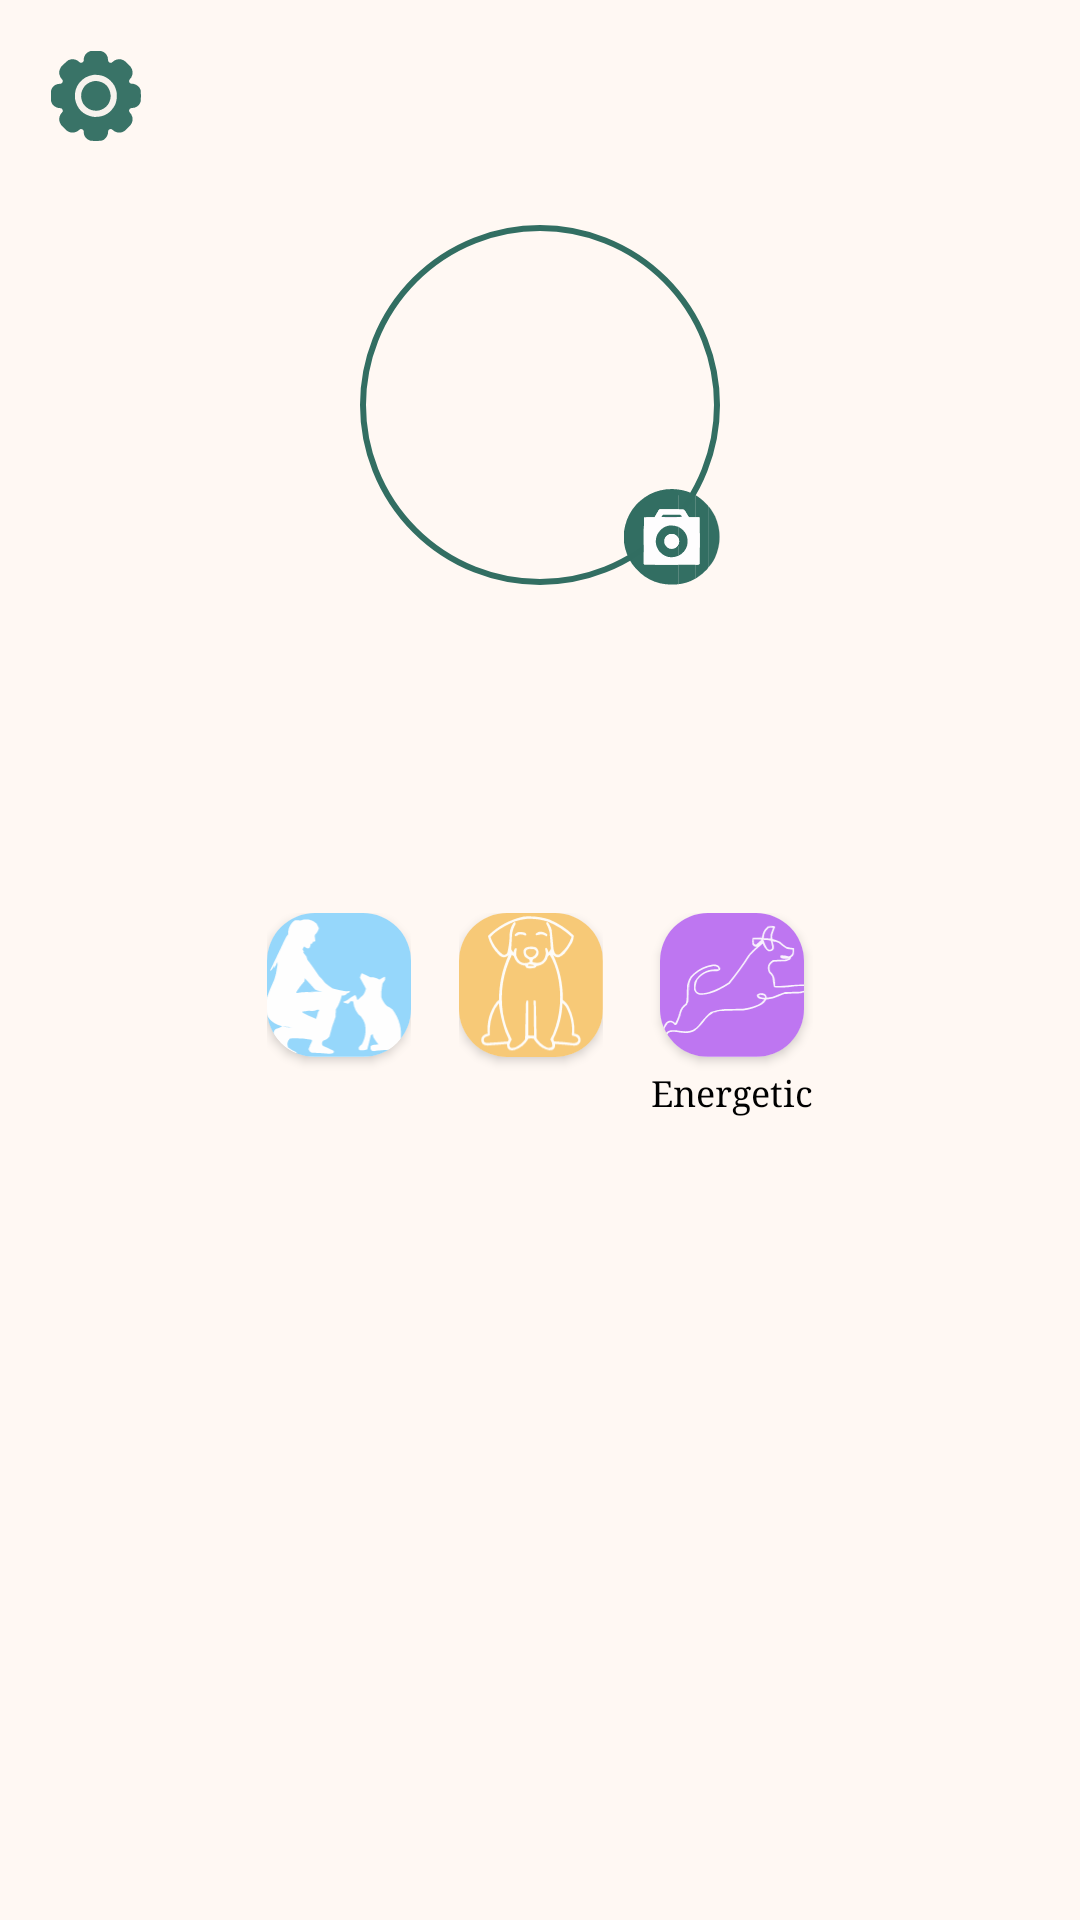

Android layout source for this screen:
<!-- AndroidManifest.xml: application theme Theme.SimbasFriends -->
<!-- res/layout/activity_user_profile.xml -->
<RelativeLayout xmlns:android="http://schemas.android.com/apk/res/android"
    android:layout_width="match_parent"
    android:layout_height="match_parent"
    xmlns:tools="http://schemas.android.com/tools"
    xmlns:app="http://schemas.android.com/apk/res-auto"
    android:padding="16dp"
    android:background="@color/background_color">

    <LinearLayout
        android:layout_width="match_parent"
        android:layout_height="wrap_content"
        android:orientation="vertical">

        
        <RelativeLayout
            android:layout_width="match_parent"
            android:layout_height="wrap_content">

            <androidx.appcompat.widget.AppCompatTextView
                android:id="@+id/userProfile_User_Title_TXT"
                android:layout_width="wrap_content"
                android:layout_height="wrap_content"
                android:layout_centerHorizontal="true"
                android:layout_marginTop="16dp"
                tools:text="Simba's Profile"
                android:textColor="@color/black"
                android:textSize="20sp"
                android:textStyle="bold"
                android:fontFamily="serif"/>

            <androidx.appcompat.widget.AppCompatImageView
                android:id="@+id/UserProfile_Settings_BTN"
                android:layout_width="32dp"
                android:layout_height="32dp"
                android:layout_alignParentStart="true"
                android:contentDescription="@string/settings"
                android:src="@drawable/settings_icon" />
        </RelativeLayout>

        
        <LinearLayout
            android:layout_width="match_parent"
            android:layout_height="wrap_content"
            android:orientation="vertical"
            android:layout_marginTop="16dp"
            android:gravity="center_horizontal">

            
            <RelativeLayout
                android:layout_width="120dp"
                android:layout_height="120dp">

                <androidx.appcompat.widget.AppCompatImageView
                    android:id="@+id/UserProfile_Profile_IMG"
                    android:layout_width="120dp"
                    android:layout_height="120dp"
                    android:scaleType="centerCrop"
                    android:background="@drawable/circle_background" />

                <androidx.appcompat.widget.AppCompatImageView
                    android:id="@+id/UserProfile_Camera_BTN"
                    android:layout_width="32dp"
                    android:layout_height="32dp"
                    android:layout_alignParentBottom="true"
                    android:layout_alignParentEnd="true"
                    android:src="@drawable/camera_icon"
                    android:contentDescription="@string/edit_profile_image" />
            </RelativeLayout>

            
            <androidx.appcompat.widget.AppCompatTextView
                android:id="@+id/UserProfile_Name_TXT"
                android:layout_width="wrap_content"
                android:layout_height="wrap_content"
                android:layout_marginTop="8dp"
                tools:text="Lior Kapshitar"
                android:textColor="@color/black"
                android:textSize="18sp"
                android:textStyle="bold"
                android:fontFamily="serif"
                />

            <androidx.appcompat.widget.AppCompatTextView
                android:id="@+id/UserProfile_Bio_TXT"
                android:layout_width="wrap_content"
                android:layout_height="wrap_content"
                android:layout_marginTop="4dp"
                tools:text="Hello everyone! My name is Lior and I’m Simba’s mom."
                android:textColor="@color/black"
                android:textSize="14sp"
                android:fontFamily="serif"/>
        </LinearLayout>

        
        <androidx.appcompat.widget.AppCompatTextView
            android:layout_width="wrap_content"
            android:layout_height="wrap_content"
            android:layout_marginTop="24dp"
            tools:text="Who is Simba?"
            android:textColor="@color/black"
            android:textSize="16sp"
            android:textStyle="bold"
            android:layout_gravity="center"
            android:fontFamily="serif"/>

        <LinearLayout
            android:layout_width="match_parent"
            android:layout_height="wrap_content"
            android:layout_marginTop="8dp"
            android:orientation="horizontal"
            android:gravity="center">

            <LinearLayout
                android:layout_width="wrap_content"
                android:layout_height="wrap_content"
                android:orientation="vertical"
                android:gravity="center"
                android:layout_marginEnd="16dp">

                <androidx.cardview.widget.CardView
                android:layout_width="wrap_content"
                android:layout_height="wrap_content"
                app:cardCornerRadius="16dp">
                    <androidx.appcompat.widget.AppCompatImageView
                        android:layout_width="48dp"
                        android:layout_height="48dp"
                        android:scaleType="centerCrop"
                        android:src="@drawable/friendly_icon"
                        android:contentDescription="@string/friendly" />
                </androidx.cardview.widget.CardView>


                <androidx.appcompat.widget.AppCompatTextView
                    android:layout_width="wrap_content"
                    android:layout_height="wrap_content"
                    android:layout_marginTop="4dp"
                    tools:text="@string/friendly"
                    android:textColor="@color/black"
                    android:textSize="12sp"
                    android:fontFamily="serif"/>
            </LinearLayout>

            <LinearLayout
                android:layout_width="wrap_content"
                android:layout_height="wrap_content"
                android:orientation="vertical"
                android:gravity="center"
                android:layout_marginEnd="16dp">

                <androidx.cardview.widget.CardView
                    android:layout_width="wrap_content"
                    android:layout_height="wrap_content"
                    app:cardCornerRadius="16dp">

                    <androidx.appcompat.widget.AppCompatImageView
                        android:layout_width="48dp"
                        android:layout_height="48dp"
                        android:src="@drawable/size_icon"
                        android:scaleType="centerCrop"
                        android:contentDescription="@string/dog_size" />
                </androidx.cardview.widget.CardView>


                <androidx.appcompat.widget.AppCompatTextView
                    android:layout_width="wrap_content"
                    android:layout_height="wrap_content"
                    android:layout_marginTop="4dp"
                    tools:text="Big"
                    android:textColor="@color/black"
                    android:textSize="12sp"
                    android:fontFamily="serif"/>
            </LinearLayout>

            <LinearLayout
                android:layout_width="wrap_content"
                android:layout_height="wrap_content"
                android:orientation="vertical"
                android:gravity="center">
                <androidx.cardview.widget.CardView
                    android:layout_width="wrap_content"
                    android:layout_height="wrap_content"
                    app:cardCornerRadius="16dp">
                    <androidx.appcompat.widget.AppCompatImageView
                        android:layout_width="48dp"
                        android:layout_height="48dp"
                        android:src="@drawable/energetic_icon"
                        android:scaleType="centerCrop"
                        tools:contentDescription="Energetic" />

                </androidx.cardview.widget.CardView>


                <androidx.appcompat.widget.AppCompatTextView
                    android:layout_width="wrap_content"
                    android:layout_height="wrap_content"
                    android:layout_marginTop="4dp"
                    android:text="Energetic"
                    android:textColor="@color/black"
                    android:fontFamily="serif"
                    android:textSize="12sp" />
            </LinearLayout>
        </LinearLayout>

        
        <GridLayout
            android:layout_width="match_parent"
            android:layout_height="wrap_content"
            android:layout_marginTop="16dp">

        </GridLayout>

    </LinearLayout>
</RelativeLayout>
<!-- resources referenced by this layout -->
<resources>
  <color name="background_color">#fff8f3</color>
  <color name="black">#FF000000</color>
  <!-- drawable camera_icon: vector/xml drawable (drawable, 8367 chars, omitted) -->
  <!-- drawable circle_background (drawable) -->
  <shape xmlns:android="http://schemas.android.com/apk/res/android"
      android:shape="oval">
  
      <solid android:color="@color/background_color" />
  
      <size
          android:width="120dp"
          android:height="120dp" />
  
      <stroke
          android:width="2dp"
          android:color="@color/dark_green" />
  </shape>
  <!-- drawable energetic_icon: vector/xml drawable (drawable, 10937 chars, omitted) -->
  <!-- drawable friendly_icon: vector/xml drawable (drawable, 6752 chars, omitted) -->
  <!-- drawable settings_icon: vector/xml drawable (drawable, 4995 chars, omitted) -->
  <!-- drawable size_icon: vector/xml drawable (drawable, 7159 chars, omitted) -->
  <string name="dog_size">Dog Size</string>
  <string name="edit_profile_image">Edit Profile Image</string>
  <string name="friendly">Friendly</string>
  <string name="settings">Settings</string>
  <style name="Theme.SimbasFriends" parent="Base.Theme.SimbasFriends" />
  <color name="dark_green">#326e62</color>
  <style name="Base.Theme.SimbasFriends" parent="Theme.MaterialComponents.Light.NoActionBar">
          
          
      </style>
</resources>
